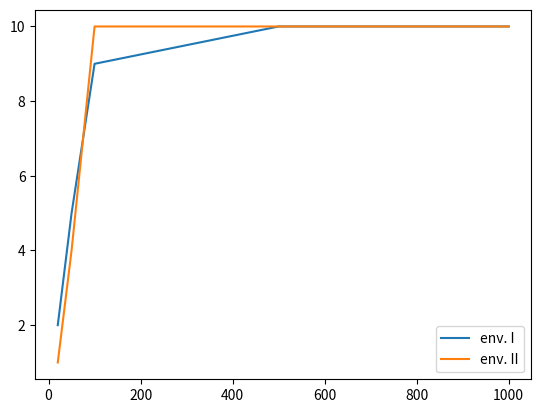

Here is the Python script that generated this plot:
import numpy as np
import matplotlib.pyplot as plt 


m = [20, 50, 100, 500, 1000]
s1 = [2, 5, 9, 10, 10]
s2 = [1, 4, 10, 10, 10]

plt.plot(m, s1, '-', label='env. I')
plt.plot(m, s2, '-', label='env. II')
plt.legend()
plt.show()